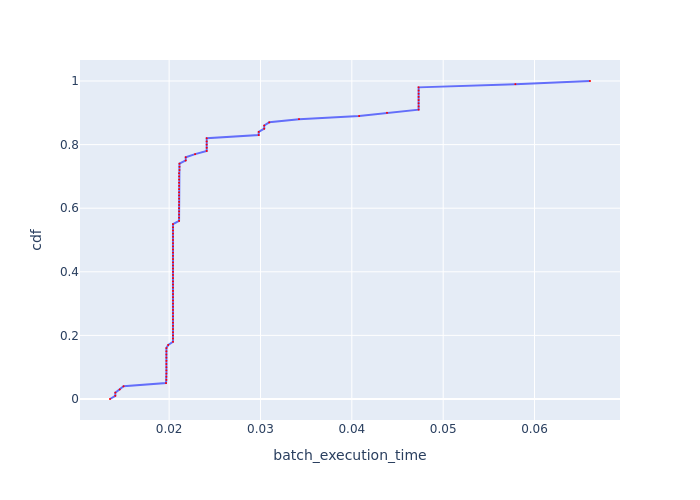

The file beside this chart, header and first rows:
, cdf, batch_execution_time
0, 0.0, 0.01353
1, 0.01, 0.01411
2, 0.02, 0.01411
3, 0.03, 0.0146
4, 0.04, 0.01501
5, 0.05, 0.01966
6, 0.06, 0.0197
7, 0.07, 0.0197
8, 0.08, 0.0197
9, 0.09, 0.0197
10, 0.1, 0.0197
11, 0.11, 0.0197
12, 0.12, 0.0197
13, 0.13, 0.0197
14, 0.14, 0.0197
15, 0.15, 0.0197
16, 0.16, 0.0197
17, 0.17, 0.0199
18, 0.18, 0.02042
19, 0.19, 0.02042
20, 0.2, 0.02042
21, 0.21, 0.02042
22, 0.22, 0.02042
23, 0.23, 0.02042
24, 0.24, 0.02042
25, 0.25, 0.02042
26, 0.26, 0.02042
27, 0.27, 0.02042
28, 0.28, 0.02042
29, 0.29, 0.02042
30, 0.3, 0.02042
31, 0.31, 0.02042
32, 0.32, 0.02042
33, 0.33, 0.02042
34, 0.34, 0.02042
35, 0.35, 0.02042
36, 0.36, 0.02042
37, 0.37, 0.02042
38, 0.38, 0.02042
39, 0.39, 0.02042
40, 0.4, 0.02042
41, 0.41, 0.02042
42, 0.42, 0.02042
43, 0.43, 0.02042
44, 0.44, 0.02042
45, 0.45, 0.02042
46, 0.46, 0.02042
47, 0.47, 0.02042
48, 0.48, 0.02042
49, 0.49, 0.02042
50, 0.5, 0.02042
51, 0.51, 0.02042
52, 0.52, 0.02042
53, 0.53, 0.02042
54, 0.54, 0.02042
55, 0.55, 0.02042
56, 0.56, 0.02109
57, 0.57, 0.02109
58, 0.58, 0.02109
59, 0.59, 0.02109
... 41 more rows
